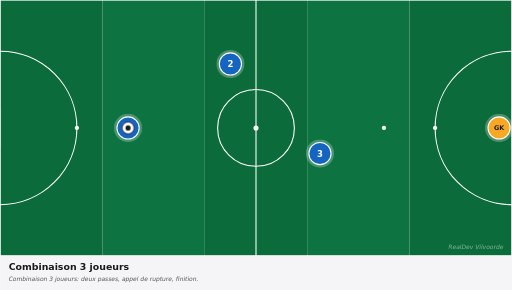
t = 0.00 s
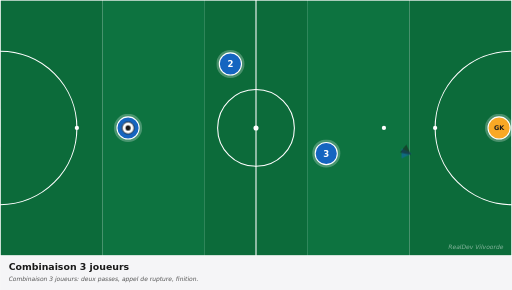
t = 0.83 s
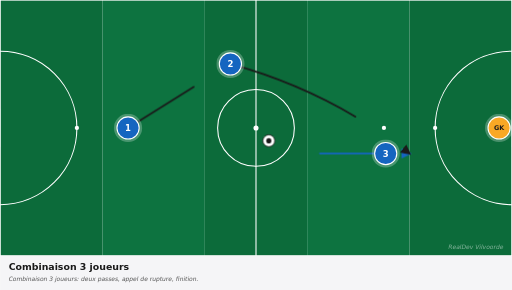
t = 1.63 s
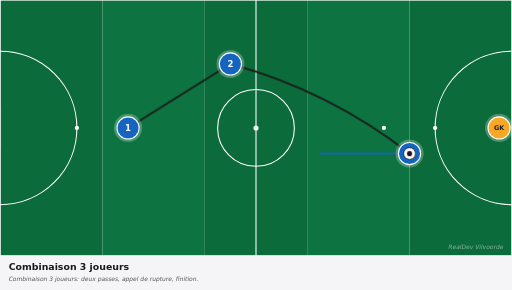
t = 2.63 s
t = 3.38 s: frame unchanged from t = 2.63 s, image omitted
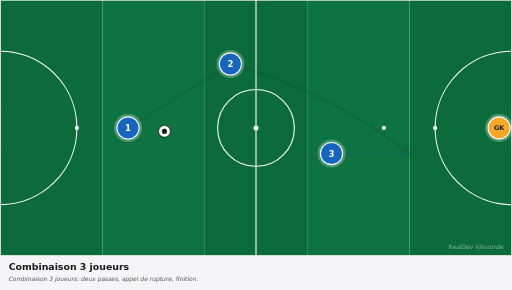
t = 4.13 s

The animated SVG that drew these frames (rendered in a browser with its animation timeline set to each time). Animation: 5 CSS @keyframes rules; one cycle of 5.00 s, repeats indefinitely.

<svg xmlns="http://www.w3.org/2000/svg" viewBox="0 0 1200 680" width="1200" height="680" preserveAspectRatio="xMidYMid meet" role="img" aria-label="Combinaison 3 joueurs"><defs><marker id="arrowhead-red" viewBox="0 0 10 10" refX="8" refY="5" markerWidth="6" markerHeight="6" orient="auto-start-reverse"><path d="M 0 0 L 10 5 L 0 10 z" fill="#c62828"/></marker><marker id="arrowhead-blue" viewBox="0 0 10 10" refX="8" refY="5" markerWidth="6" markerHeight="6" orient="auto-start-reverse"><path d="M 0 0 L 10 5 L 0 10 z" fill="#1565c0"/></marker><marker id="arrowhead-dark" viewBox="0 0 10 10" refX="8" refY="5" markerWidth="6" markerHeight="6" orient="auto-start-reverse"><path d="M 0 0 L 10 5 L 0 10 z" fill="#1a1a1a"/></marker><marker id="arrowhead-gray" viewBox="0 0 10 10" refX="8" refY="5" markerWidth="6" markerHeight="6" orient="auto-start-reverse"><path d="M 0 0 L 10 5 L 0 10 z" fill="#666"/></marker><style><![CDATA[
svg{font-family:"DejaVu Sans",Arial,sans-serif}
.arrow{fill:none;stroke-linecap:round}
.arrow-run{stroke-width:4}
.arrow-pass{stroke-width:4;stroke-dasharray:10 8}
.arrow-alt{stroke-width:3;stroke-dasharray:5 6;opacity:0.6}
.p2{animation:p2-mv 5.0s ease-in-out infinite}@keyframes p2-mv{0%{transform:translate(0,0)}10%{transform:translate(0,0)}45%{transform:translate(210px,0px)}75%{transform:translate(210px,0px)}85%{transform:translate(0,0)}100%{transform:translate(0,0)}}
.ball{animation:bfly 5.0s ease-in-out infinite}@keyframes bfly{0%{transform:translate(0,0)}20%{transform:translate(0,0)}45%{transform:translate(660px,60px)}75%{transform:translate(660px,60px)}85%{transform:translate(0,0)}100%{transform:translate(0,0)}}
.a0{stroke-dasharray:210;stroke-dashoffset:210;opacity:0;animation:a0-dr 5.0s ease-in-out infinite}@keyframes a0-dr{0%{stroke-dashoffset:210;opacity:0}15%{stroke-dashoffset:210;opacity:0}18%{opacity:1}45%{stroke-dashoffset:0;opacity:1}75%{stroke-dashoffset:0;opacity:1}85%{stroke-dashoffset:0;opacity:0}100%{stroke-dashoffset:210;opacity:0}}
.a1{stroke-dasharray:283;stroke-dashoffset:283;opacity:0;animation:a1-dr 5.0s ease-in-out infinite}@keyframes a1-dr{0%{stroke-dashoffset:283;opacity:0}15%{stroke-dashoffset:283;opacity:0}18%{opacity:1}45%{stroke-dashoffset:0;opacity:1}75%{stroke-dashoffset:0;opacity:1}85%{stroke-dashoffset:0;opacity:0}100%{stroke-dashoffset:283;opacity:0}}
.a2{stroke-dasharray:498;stroke-dashoffset:498;opacity:0;animation:a2-dr 5.0s ease-in-out infinite}@keyframes a2-dr{0%{stroke-dashoffset:498;opacity:0}15%{stroke-dashoffset:498;opacity:0}18%{opacity:1}45%{stroke-dashoffset:0;opacity:1}75%{stroke-dashoffset:0;opacity:1}85%{stroke-dashoffset:0;opacity:0}100%{stroke-dashoffset:498;opacity:0}}
@media(prefers-reduced-motion:reduce){*,*::before,*::after{animation:none !important;transition:none !important}.ball,[class^="p"],[class*=" p"]{transform:none !important}[class^="a"]{stroke-dashoffset:0 !important;opacity:1 !important}[class^="z"]{opacity:0.35 !important}[class^="zl"]{opacity:1 !important}}
]]></style></defs><g><rect x="0.0" y="0" width="240.0" height="600" fill="#0c6b3a"/><rect x="240.0" y="0" width="240.0" height="600" fill="#0d7340"/><rect x="480.0" y="0" width="240.0" height="600" fill="#0c6b3a"/><rect x="720.0" y="0" width="240.0" height="600" fill="#0d7340"/><rect x="960.0" y="0" width="240.0" height="600" fill="#0c6b3a"/><rect x="0" y="0" width="1200" height="600" fill="none" stroke="white" stroke-width="3"/><line x1="600.0" y1="0" x2="600.0" y2="600" stroke="white" stroke-width="2.5"/><circle cx="600.0" cy="300.0" r="90" fill="none" stroke="white" stroke-width="2.5"/><circle cx="600.0" cy="300.0" r="6" fill="white"/><path d="M 0 120.0 A 180 180 0 0 1 0 480.0" fill="none" stroke="white" stroke-width="2.5"/><path d="M 1200 120.0 A 180 180 0 0 0 1200 480.0" fill="none" stroke="white" stroke-width="2.5"/><circle cx="180" cy="300.0" r="5" fill="white"/><circle cx="300" cy="300.0" r="5" fill="white"/><circle cx="1020" cy="300.0" r="5" fill="white"/><circle cx="900" cy="300.0" r="5" fill="white"/><rect x="-17" y="255.0" width="17" height="90" fill="white" opacity="0.9"/><rect x="1200" y="255.0" width="17" height="90" fill="white" opacity="0.9"/><path class="arrow arrow-run a0" d="M 750.0 360.0 Q 855.0 360.0 960.0 360.0" stroke="#1565c0" marker-end="url(#arrowhead-blue)"/><path class="arrow arrow-pass a1" d="M 300.0 300.0 Q 420.0 225.0 540.0 150.0" stroke="#1a1a1a" marker-end="url(#arrowhead-dark)"/><path class="arrow arrow-pass a2" d="M 540.0 150.0 Q 771.0 213.0 960.0 360.0" stroke="#1a1a1a" marker-end="url(#arrowhead-dark)"/><g><circle cx="300.0" cy="300.0" r="33" fill="white" opacity="0.25"/><circle cx="300.0" cy="300.0" r="26" fill="#1565c0" stroke="white" stroke-width="2.5"/><text x="300.0" y="300.0" fill="white" font-family="DejaVu Sans, Arial, sans-serif" font-size="20" font-weight="700" text-anchor="middle" dominant-baseline="central">1</text></g><g><circle cx="540.0" cy="150.0" r="33" fill="white" opacity="0.25"/><circle cx="540.0" cy="150.0" r="26" fill="#1565c0" stroke="white" stroke-width="2.5"/><text x="540.0" y="150.0" fill="white" font-family="DejaVu Sans, Arial, sans-serif" font-size="20" font-weight="700" text-anchor="middle" dominant-baseline="central">2</text></g><g class="p2"><circle cx="750.0" cy="360.0" r="33" fill="white" opacity="0.25"/><circle cx="750.0" cy="360.0" r="26" fill="#1565c0" stroke="white" stroke-width="2.5"/><text x="750.0" y="360.0" fill="white" font-family="DejaVu Sans, Arial, sans-serif" font-size="20" font-weight="700" text-anchor="middle" dominant-baseline="central">3</text></g><g><circle cx="1170.0" cy="300.0" r="33" fill="white" opacity="0.25"/><circle cx="1170.0" cy="300.0" r="26" fill="#f9a825" stroke="white" stroke-width="2.5"/><text x="1170.0" y="300.0" fill="#1a1a1a" font-family="DejaVu Sans, Arial, sans-serif" font-size="15" font-weight="700" text-anchor="middle" dominant-baseline="central">GK</text></g><g class="ball"><circle cx="300.0" cy="300.0" r="14" fill="white" stroke="#1a1a1a" stroke-width="2"/><circle cx="300.0" cy="300.0" r="6" fill="#1a1a1a"/></g><text x="1180" y="585" fill="white" opacity="0.5" font-size="14" font-style="italic" text-anchor="end">RealDev Vilvoorde</text></g><g transform="translate(0,600)"><rect x="0" y="0" width="1200" height="80" fill="#f5f5f7"/><text x="20" y="32" fill="#1a1a1a" font-size="22" font-weight="700">Combinaison 3 joueurs</text><text x="20" y="60" fill="#555" font-size="14" font-style="italic">Combinaison 3 joueurs: deux passes, appel de rupture, finition.</text></g></svg>
